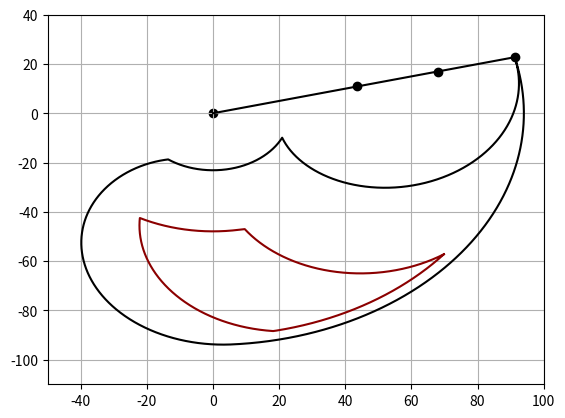

Source code (Python):
# %%
import numpy as np
import matplotlib.pyplot as plt
from math import pi

fac_dip = 2 / 3

R_all = {
    'mcp': [-14, 86.5],
    'pip': [0, 102, 5],
    'dip': [0, 102, 5*fac_dip]
}

R_func = {
    'mcp': [23.5, 62.5],
    'pip': [23, 86],
    'dip': [23*fac_dip, 86*fac_dip]
}

# process:
# run: mcpmin -> mcpmax -> pipmin and dipmin -> pipmax and dipmax - and back


def deg_2_pos(l_pp, l_pm, l_pd, mcp, pip, dip, mult=False):
    mcp = -(pi/180)*mcp
    pip = mcp-(pi/180)*pip
    dip = pip-(pi/180)*dip

    xpip = l_pp*np.cos(mcp)
    ypip = l_pp*np.sin(mcp)

    xdip = xpip+l_pm*np.cos(pip)
    ydip = ypip+l_pm*np.sin(pip)

    xtip = xdip+l_pd*np.cos(dip)
    ytip = ydip+l_pd*np.sin(dip)

    if mult:
        return xpip, ypip, xdip, ydip, xtip, ytip

    return xtip, ytip


def plot_br(l_pp, l_pm, l_pd, r_rel, steps=1000, color='black', label=''):
    """plot the ROM depending on the measured values"""
    # allocate empty
    fs = [[], []]

    # flex mcp
    pip = r_rel['pip'][0]
    dip = r_rel['dip'][0]
    mcp_arr = np.linspace(r_rel['mcp'][0], r_rel['mcp'][1], steps)

    for mcp in mcp_arr:
        xtip, ytip = deg_2_pos(l_pp, l_pm, l_pd, mcp, pip, dip)
        fs[0].append(xtip)
        fs[1].append(ytip)

    # flex pip and dip
    mcp = r_rel['mcp'][1]
    pip_arr = np.linspace(r_rel['pip'][0], r_rel['pip'][1], steps)
    dip_arr = np.linspace(r_rel['dip'][0], r_rel['dip'][1], steps)

    for pip, dip in zip(pip_arr, dip_arr):
        xtip, ytip = deg_2_pos(l_pp, l_pm, l_pd, mcp, pip, dip)
        fs[0].append(xtip)
        fs[1].append(ytip)

    # extend mcp
    pip = r_rel['pip'][1]
    dip = r_rel['dip'][1]
    mcp_arr = np.linspace(r_rel['mcp'][1], r_rel['mcp'][0], steps)
    for mcp in mcp_arr:
        xtip, ytip = deg_2_pos(l_pp, l_pm, l_pd, mcp, pip, dip)
        fs[0].append(xtip)
        fs[1].append(ytip)

    # extend pip and dip
    mcp = r_rel['mcp'][0]
    pip_arr = np.linspace(r_rel['pip'][1], r_rel['pip'][0], steps)
    dip_arr = np.linspace(r_rel['dip'][1], r_rel['dip'][0], steps)
    for pip, dip in zip(pip_arr, dip_arr):
        xtip, ytip = deg_2_pos(l_pp, l_pm, l_pd, mcp, pip, dip)
        fs[0].append(xtip)
        fs[1].append(ytip)

    plt.plot(fs[0], fs[1], color=color, label=label)


def plot_finger(l_pp, l_pm, l_pd, r_rel):
    """draw the finger in the starting position"""
    mcp = r_rel['mcp'][0]
    pip = r_rel['pip'][0]
    dip = r_rel['dip'][0]

    xpip, ypip, xdip, ydip, xtip, ytip = deg_2_pos(
        l_pp, l_pm, l_pd, mcp, pip, dip, mult=True)

    x_arr = [0, xpip, xdip, xtip]
    y_arr = [0, ypip, ydip, ytip]

    plt.plot(x_arr, y_arr, color='black')
    plt.scatter(x_arr, y_arr, color='black')


def perform_br_plot(l_pp, l_pm, l_pd, r_extra=0):
    plt.ylim([-110, 40])
    plt.xlim([-50, 100])
    plt.grid(0.25)
    plot_finger(l_pp, l_pm, l_pd, R_all)
    plot_br(l_pp, l_pm, l_pd, R_all, label='Overall ROM')
    plot_br(l_pp, l_pm, l_pd, R_func, color='darkred', label='Functional ROM')

    if r_extra != 0:
        plot_br(l_pp, l_pm, l_pd, r_extra)


def plot_br_fitted(l_pp, l_pm, l_pd, fd, color, label=''):
    pt1 = 0.99
    mcp_arr, pip_arr, dip_arr = filt_d(fd['deg_1']), filt_d(
        fd['deg_2'], u_lim=-10, pt1=pt1), filt_d(fd['deg_3'])

    perform_br_plot(l_pp, l_pm, l_pd, r_extra=0)

    fs = [[], []]
    for (mcp, pip, dip) in zip(mcp_arr, pip_arr, dip_arr):
        xtip, ytip = deg_2_pos(l_pp, l_pm, l_pd, -mcp, -pip, -dip)
        fs[0].append(xtip)
        fs[1].append(ytip)
    plt.plot(fs[0], fs[1], color=color, linewidth=2, label=label)


def pt1_filt(deg_arr, pt1):
    deg_old = deg_arr[0]

    for i, deg in enumerate(deg_arr):
        deg_old = pt1 * deg_old + (1-pt1) * deg
        deg_arr[i] = deg_old

    return deg_arr


def filt_values(deg_arr, val1=0, val_high=200, val_low=-220):
    deg_old = deg_arr[0]

    # exclude 0s
    for i, deg in enumerate(deg_arr):
        if deg == val1:
            deg_arr[i] = deg_old
        elif deg < val_low:
            deg_arr[i] = deg_old
        elif deg > val_high:
            deg_arr[i] = deg_old
        else:
            deg_old = deg

    return deg_arr


def filt_d(deg_arr, u_lim=30, pt1=0.95):
    deg_arr = filt_values(deg_arr)

    for i, deg in enumerate(deg_arr):
        if deg > 30:
            deg = deg - 180
        if deg > u_lim:
            deg = deg - 180
        if deg < -220:
            deg = deg + 180
        if deg < -140:
            deg = -140

        deg_arr[i] = deg

    deg_old = deg_arr[0]

    # exclude 0s
    for i, deg in enumerate(deg_arr):
        if abs(deg - deg_old) > 50:
            deg = deg_old
        else:
            deg_old = deg
        deg_arr[i] = deg

    return pt1_filt(deg_arr, pt1)


if __name__ == '__main__':
    l_pp = 45
    l_pm = 25
    l_pd = 24
    perform_br_plot(l_pp, l_pm, l_pd)

# %%
